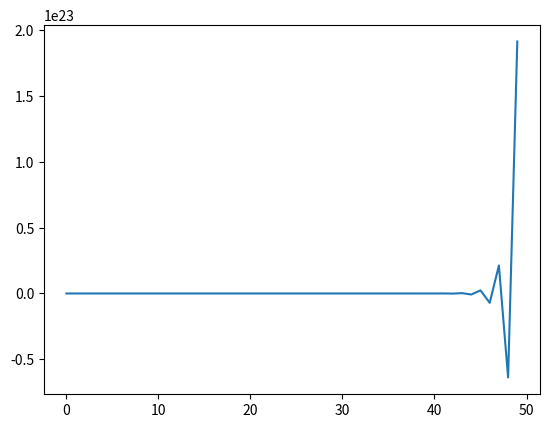

Source code (Python):
import numpy as np
import matplotlib.pyplot as plt

weight , goal_pred, input = (0.0, 0.8, 2)

lr = 0.001

def Gradient_descent(input, weights, lr, goal_pred):
    for i in range(20):
        prediction = input * weights
        error = (prediction - goal_pred) ** 2
        #compute both amount and prediction of error and weights
        direction_and_weight_value = (prediction - goal_pred) * input
        weights = weights - direction_and_weight_value
        print("ERROR {}, PREDICTION {}".format(error, prediction))
    
# Gradient_descent(input, weight, lr, goal_pred)

def Gradient_descent_action(input, weight, goal_pred):
    er = []
    de = []
    for i in range(50):
        print("weight: {}".format(weight))
        pred = input * weight
        error = (pred - goal_pred) ** 2
        er.append(error)
        delta = pred - goal_pred
        de.append(delta)
        weight_delta = delta * input
        weight = weight - weight_delta
        print("Error: {} Prediction {}".format(error,pred))
        print("Delta: {} Weight Delta {}".format(delta, weight_delta))
    plt.plot(de)
    plt.show()
    return delta, weight_delta,error,pred

delta, weight_delta, error, pred = Gradient_descent_action(input, weight, goal_pred)
